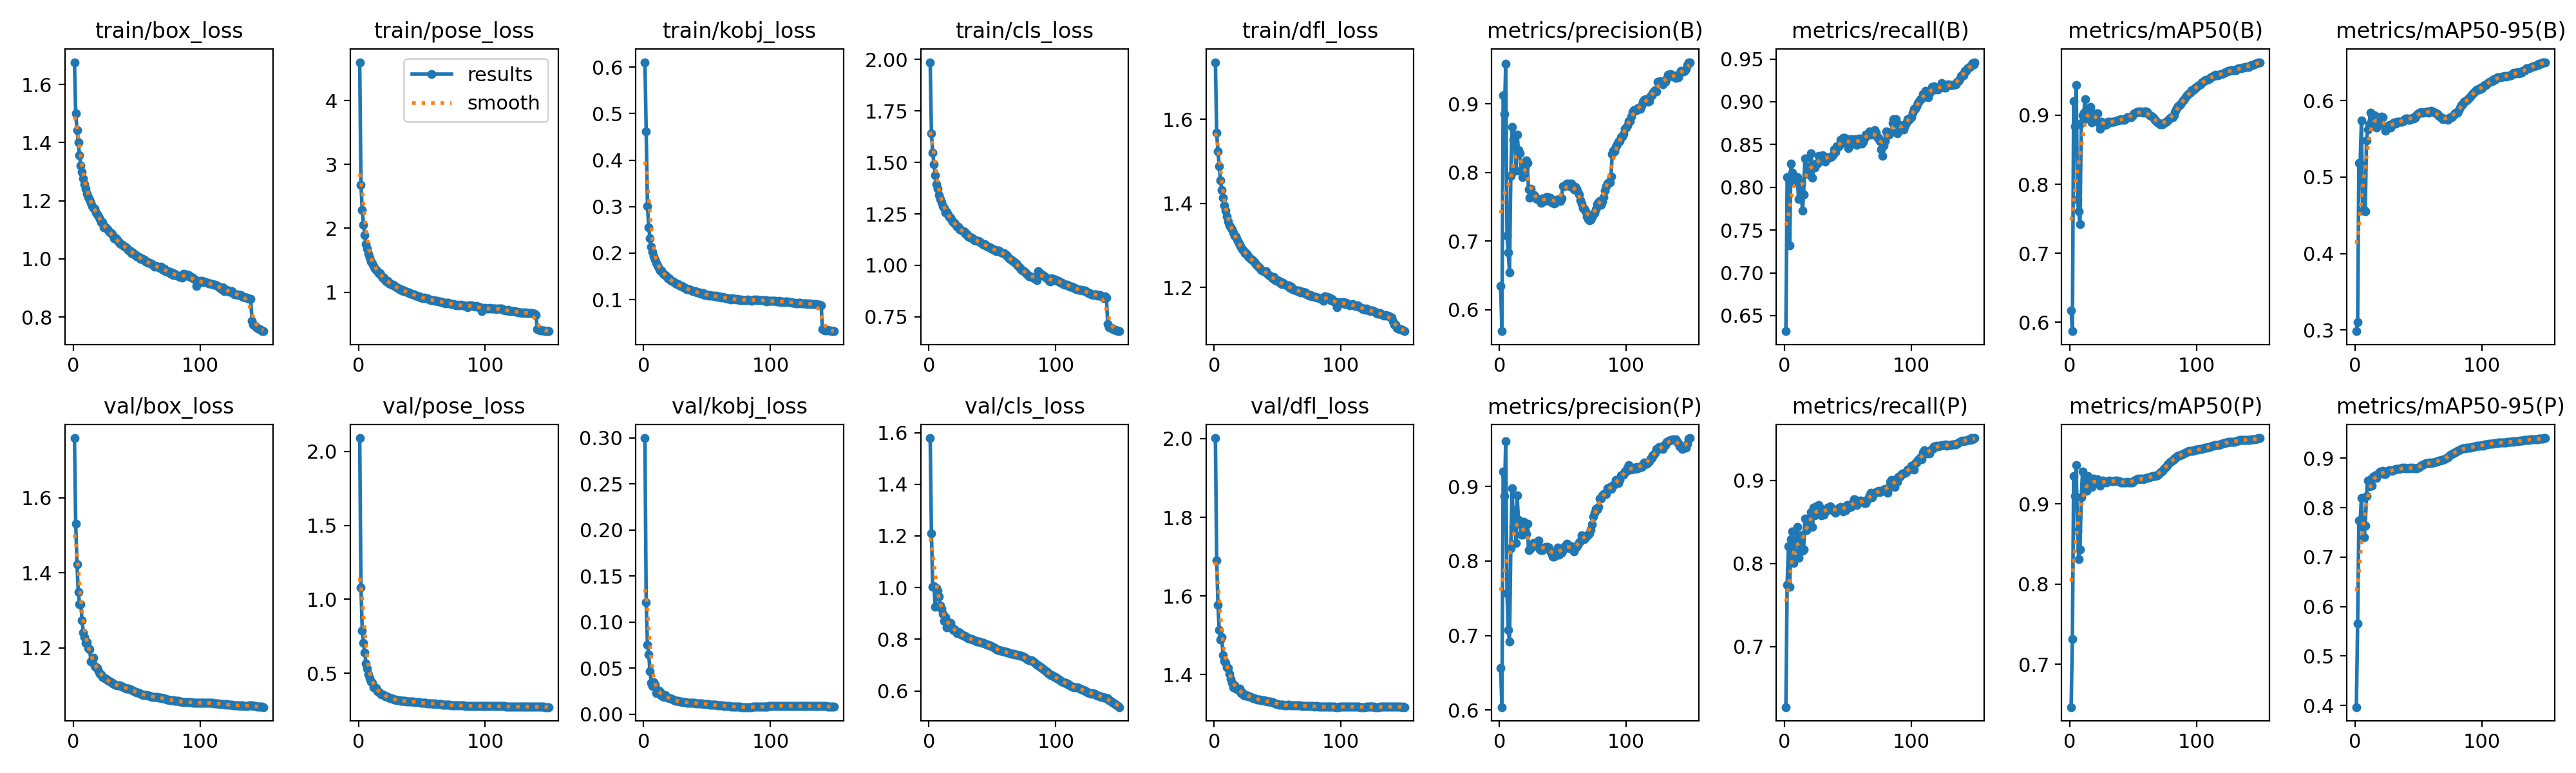

The file beside this chart, header and first rows:
epoch, time, train/box_loss, train/pose_loss, train/kobj_loss, train/cls_loss, train/dfl_loss, metrics/precision(B), metrics/recall(B), metrics/mAP50(B), metrics/mAP50-95(B), metrics/precision(P), metrics/recall(P), metrics/mAP50(P), metrics/mAP50-95(P), val/box_loss, val/pose_loss, val/kobj_loss, val/cls_loss, val/dfl_loss, lr/pg0, lr/pg1, lr/pg2
1, 1497, 1.676, 4.601, 0.6106, 1.987, 1.736, 0.6342, 0.6317, 0.6173, 0.2984, 0.6564, 0.6271, 0.6469, 0.3965, 1.759, 2.091, 0.2998, 1.579, 2.001, 0.0001665, 0.0001665, 0.06686
2, 1315, 1.501, 2.683, 0.4617, 1.641, 1.567, 0.5685, 0.8117, 0.5871, 0.3105, 0.6038, 0.7746, 0.7319, 0.5652, 1.531, 1.082, 0.1216, 1.209, 1.691, 0.000331, 0.000331, 0.0337
3, 2967, 1.443, 2.287, 0.301, 1.548, 1.524, 0.9125, 0.8117, 0.9203, 0.5184, 0.9199, 0.8205, 0.9346, 0.7744, 1.422, 0.7894, 0.0757, 1.004, 1.578, 0.0004932, 0.0004932, 0.000524
4, 3930, 1.401, 2.058, 0.2558, 1.49, 1.488, 0.8858, 0.7319, 0.8843, 0.5181, 0.8873, 0.7718, 0.91, 0.7747, 1.35, 0.7036, 0.06524, 1.005, 1.514, 0.0004901, 0.0004901, 0.0004901
5, 4850, 1.355, 1.895, 0.2321, 1.439, 1.455, 0.9591, 0.8275, 0.9439, 0.574, 0.9612, 0.8293, 0.9482, 0.8196, 1.316, 0.6379, 0.04662, 0.9255, 1.489, 0.0004868, 0.0004868, 0.0004868
6, 5699, 1.321, 1.754, 0.2133, 1.395, 1.431, 0.7073, 0.8173, 0.7779, 0.4558, 0.7567, 0.8386, 0.8664, 0.7608, 1.317, 0.5663, 0.03442, 0.998, 1.495, 0.0004835, 0.0004835, 0.0004835
7, 6542, 1.3, 1.683, 0.2021, 1.372, 1.414, 0.6832, 0.8061, 0.7605, 0.4571, 0.7074, 0.8006, 0.8312, 0.7401, 1.274, 0.5296, 0.03071, 0.9872, 1.449, 0.0004802, 0.0004802, 0.0004802
8, 7385, 1.277, 1.6, 0.193, 1.34, 1.394, 0.6546, 0.8089, 0.7423, 0.4554, 0.6922, 0.8261, 0.8431, 0.7638, 1.242, 0.4926, 0.03507, 0.9651, 1.435, 0.0004769, 0.0004769, 0.0004769
9, 8227, 1.257, 1.544, 0.1858, 1.322, 1.383, 0.7955, 0.8108, 0.8883, 0.5483, 0.8173, 0.8284, 0.9079, 0.8236, 1.229, 0.4669, 0.0322, 0.9304, 1.43, 0.0004736, 0.0004736, 0.0004736
10, 9069, 1.242, 1.484, 0.1795, 1.305, 1.369, 0.8661, 0.8117, 0.9002, 0.5623, 0.898, 0.8442, 0.9398, 0.8547, 1.214, 0.4421, 0.02294, 0.919, 1.418, 0.0004703, 0.0004703, 0.0004703
11, 9911, 1.224, 1.453, 0.1736, 1.288, 1.356, 0.8479, 0.786, 0.9039, 0.5694, 0.8458, 0.8071, 0.9164, 0.8426, 1.215, 0.4346, 0.02322, 0.8974, 1.417, 0.000467, 0.000467, 0.000467
12, 10849, 1.213, 1.412, 0.1685, 1.277, 1.348, 0.8553, 0.8058, 0.9233, 0.5843, 0.8681, 0.8154, 0.9315, 0.857, 1.199, 0.4063, 0.02603, 0.8698, 1.403, 0.0004637, 0.0004637, 0.0004637
13, 11723, 1.203, 1.372, 0.1631, 1.257, 1.343, 0.8027, 0.8052, 0.8949, 0.5683, 0.8244, 0.8339, 0.9163, 0.8448, 1.196, 0.402, 0.02457, 0.8869, 1.389, 0.0004604, 0.0004604, 0.0004604
14, 12579, 1.192, 1.348, 0.1623, 1.258, 1.338, 0.8556, 0.7727, 0.9072, 0.5788, 0.8879, 0.8154, 0.9344, 0.8621, 1.163, 0.4002, 0.01999, 0.8472, 1.38, 0.0004571, 0.0004571, 0.0004571
15, 13488, 1.182, 1.326, 0.1574, 1.246, 1.33, 0.8328, 0.7913, 0.9056, 0.5807, 0.8551, 0.8173, 0.9237, 0.8627, 1.165, 0.3806, 0.01953, 0.8653, 1.367, 0.0004538, 0.0004538, 0.0004538
16, 14398, 1.175, 1.301, 0.154, 1.236, 1.323, 0.8281, 0.8339, 0.9125, 0.5762, 0.8508, 0.8544, 0.9313, 0.8652, 1.174, 0.3738, 0.01912, 0.8516, 1.373, 0.0004505, 0.0004505, 0.0004505
17, 15242, 1.172, 1.296, 0.1526, 1.23, 1.321, 0.8018, 0.8154, 0.8898, 0.5646, 0.8357, 0.8398, 0.921, 0.86, 1.153, 0.3647, 0.02104, 0.8632, 1.365, 0.0004472, 0.0004472, 0.0004472
18, 16084, 1.158, 1.256, 0.1505, 1.22, 1.314, 0.7931, 0.8237, 0.8989, 0.5745, 0.8352, 0.8479, 0.9264, 0.8665, 1.149, 0.3556, 0.01903, 0.8457, 1.362, 0.0004439, 0.0004439, 0.0004439
19, 16924, 1.153, 1.231, 0.1464, 1.21, 1.307, 0.814, 0.821, 0.9013, 0.5785, 0.853, 0.8507, 0.9317, 0.8702, 1.146, 0.3576, 0.01808, 0.8355, 1.363, 0.0004406, 0.0004406, 0.0004406
20, 17764, 1.145, 1.224, 0.1454, 1.205, 1.301, 0.8075, 0.821, 0.8975, 0.5737, 0.8413, 0.8553, 0.9293, 0.8726, 1.137, 0.352, 0.01758, 0.8394, 1.364, 0.0004373, 0.0004373, 0.0004373
21, 18603, 1.136, 1.191, 0.1418, 1.198, 1.295, 0.8176, 0.8395, 0.9028, 0.5795, 0.8362, 0.8618, 0.928, 0.872, 1.131, 0.3429, 0.01757, 0.8311, 1.354, 0.000434, 0.000434, 0.000434
22, 19443, 1.126, 1.172, 0.1401, 1.188, 1.291, 0.8138, 0.8108, 0.9028, 0.5781, 0.8498, 0.8442, 0.9307, 0.874, 1.13, 0.3438, 0.01643, 0.8227, 1.355, 0.0004307, 0.0004307, 0.0004307
23, 20284, 1.125, 1.176, 0.1394, 1.187, 1.288, 0.7751, 0.8256, 0.8891, 0.5664, 0.8145, 0.8676, 0.9241, 0.8679, 1.122, 0.3395, 0.01599, 0.8288, 1.349, 0.0004274, 0.0004274, 0.0004274
24, 21123, 1.109, 1.137, 0.1371, 1.174, 1.282, 0.7628, 0.8233, 0.8801, 0.5603, 0.8157, 0.8581, 0.9228, 0.8675, 1.121, 0.3362, 0.01499, 0.8272, 1.347, 0.0004241, 0.0004241, 0.0004241
25, 21962, 1.11, 1.136, 0.1347, 1.172, 1.281, 0.7768, 0.8275, 0.891, 0.5656, 0.8174, 0.8692, 0.9266, 0.8717, 1.119, 0.3324, 0.01437, 0.8179, 1.348, 0.0004208, 0.0004208, 0.0004208
26, 22803, 1.107, 1.119, 0.1328, 1.168, 1.277, 0.7692, 0.8275, 0.8863, 0.5656, 0.82, 0.8636, 0.9285, 0.8743, 1.117, 0.3292, 0.01459, 0.8186, 1.347, 0.0004175, 0.0004175, 0.0004175
27, 23645, 1.102, 1.121, 0.1331, 1.167, 1.274, 0.7676, 0.8365, 0.8883, 0.5678, 0.8243, 0.8704, 0.9284, 0.8757, 1.113, 0.3267, 0.01455, 0.8132, 1.345, 0.0004142, 0.0004142, 0.0004142
28, 24487, 1.095, 1.104, 0.1312, 1.162, 1.27, 0.7658, 0.833, 0.8855, 0.5652, 0.8229, 0.8673, 0.9274, 0.8757, 1.112, 0.3233, 0.01413, 0.8129, 1.345, 0.0004109, 0.0004109, 0.0004109
29, 25332, 1.09, 1.086, 0.1291, 1.152, 1.267, 0.7618, 0.8358, 0.8866, 0.5679, 0.8208, 0.8581, 0.9268, 0.8743, 1.11, 0.3205, 0.01368, 0.8102, 1.344, 0.0004076, 0.0004076, 0.0004076
30, 26175, 1.089, 1.074, 0.129, 1.153, 1.266, 0.761, 0.8377, 0.8907, 0.5705, 0.8219, 0.8618, 0.9284, 0.8755, 1.108, 0.3184, 0.01347, 0.8075, 1.342, 0.0004043, 0.0004043, 0.0004043
31, 27016, 1.081, 1.062, 0.1267, 1.141, 1.263, 0.7601, 0.8318, 0.8911, 0.5719, 0.8275, 0.859, 0.9287, 0.8769, 1.105, 0.3171, 0.01349, 0.8046, 1.34, 0.000401, 0.000401, 0.000401
32, 27858, 1.071, 1.05, 0.1263, 1.142, 1.26, 0.76, 0.8302, 0.8901, 0.5702, 0.8153, 0.8639, 0.9281, 0.8778, 1.103, 0.3159, 0.01338, 0.8039, 1.339, 0.0003977, 0.0003977, 0.0003977
33, 28696, 1.072, 1.047, 0.1252, 1.136, 1.256, 0.7559, 0.8349, 0.8903, 0.5727, 0.8151, 0.8636, 0.9283, 0.878, 1.102, 0.3151, 0.01309, 0.8016, 1.339, 0.0003944, 0.0003944, 0.0003944
34, 29532, 1.069, 1.03, 0.1227, 1.133, 1.252, 0.7621, 0.8339, 0.891, 0.5723, 0.8143, 0.8673, 0.9279, 0.8778, 1.1, 0.3144, 0.01288, 0.8002, 1.337, 0.0003911, 0.0003911, 0.0003911
35, 30369, 1.062, 1.031, 0.1231, 1.129, 1.25, 0.7603, 0.8349, 0.8908, 0.5721, 0.8177, 0.8658, 0.9284, 0.879, 1.1, 0.3137, 0.01276, 0.7982, 1.337, 0.0003878, 0.0003878, 0.0003878
36, 31205, 1.057, 1.015, 0.1221, 1.121, 1.247, 0.7584, 0.8349, 0.8912, 0.5724, 0.8182, 0.8686, 0.9287, 0.8796, 1.1, 0.3134, 0.0127, 0.7957, 1.337, 0.0003845, 0.0003845, 0.0003845
37, 32059, 1.053, 1.015, 0.1207, 1.122, 1.242, 0.7637, 0.8358, 0.8928, 0.5728, 0.8193, 0.8667, 0.9286, 0.8803, 1.1, 0.3125, 0.01262, 0.7935, 1.336, 0.0003812, 0.0003812, 0.0003812
38, 32896, 1.05, 1.009, 0.119, 1.119, 1.241, 0.7641, 0.8377, 0.893, 0.5736, 0.8188, 0.8646, 0.9279, 0.88, 1.098, 0.3108, 0.01255, 0.792, 1.335, 0.0003779, 0.0003779, 0.0003779
39, 33732, 1.047, 0.9904, 0.1184, 1.117, 1.239, 0.7628, 0.8442, 0.8938, 0.5758, 0.8177, 0.8627, 0.9278, 0.8805, 1.097, 0.3099, 0.01245, 0.7907, 1.334, 0.0003746, 0.0003746, 0.0003746
40, 34568, 1.043, 0.9933, 0.1184, 1.115, 1.237, 0.7628, 0.8414, 0.894, 0.5768, 0.8134, 0.8611, 0.9269, 0.8797, 1.095, 0.309, 0.01231, 0.7902, 1.333, 0.0003713, 0.0003713, 0.0003713
41, 35418, 1.042, 0.9783, 0.1182, 1.109, 1.238, 0.7566, 0.8479, 0.8939, 0.5767, 0.8105, 0.8649, 0.9266, 0.88, 1.093, 0.3079, 0.01216, 0.788, 1.333, 0.000368, 0.000368, 0.000368
42, 36252, 1.04, 0.9785, 0.115, 1.106, 1.233, 0.7571, 0.847, 0.8935, 0.5752, 0.8063, 0.865, 0.9266, 0.8797, 1.092, 0.3072, 0.01217, 0.7871, 1.332, 0.0003647, 0.0003647, 0.0003647
43, 37084, 1.034, 0.9602, 0.1148, 1.101, 1.23, 0.755, 0.8489, 0.8939, 0.5753, 0.8057, 0.8673, 0.9265, 0.8807, 1.092, 0.3067, 0.01203, 0.7851, 1.332, 0.0003614, 0.0003614, 0.0003614
44, 37918, 1.029, 0.9617, 0.1149, 1.103, 1.228, 0.7558, 0.8556, 0.8951, 0.5769, 0.8068, 0.8678, 0.9268, 0.8802, 1.091, 0.3061, 0.01195, 0.7839, 1.332, 0.0003581, 0.0003581, 0.0003581
45, 38751, 1.029, 0.94, 0.1124, 1.098, 1.226, 0.7605, 0.8516, 0.8968, 0.5774, 0.8134, 0.8664, 0.9271, 0.8804, 1.09, 0.3052, 0.01169, 0.7808, 1.331, 0.0003548, 0.0003548, 0.0003548
46, 39583, 1.02, 0.9449, 0.1144, 1.09, 1.221, 0.7594, 0.8581, 0.8967, 0.5769, 0.8177, 0.8627, 0.9268, 0.8802, 1.089, 0.3045, 0.01164, 0.7792, 1.33, 0.0003515, 0.0003515, 0.0003515
47, 40415, 1.021, 0.9377, 0.1136, 1.092, 1.225, 0.7612, 0.8575, 0.8968, 0.5776, 0.8084, 0.8673, 0.9266, 0.8799, 1.087, 0.3035, 0.01145, 0.7777, 1.329, 0.0003482, 0.0003482, 0.0003482
48, 41248, 1.016, 0.9336, 0.1099, 1.089, 1.218, 0.7584, 0.8571, 0.8976, 0.5801, 0.8151, 0.8646, 0.9263, 0.8794, 1.085, 0.3027, 0.01129, 0.7759, 1.327, 0.0003449, 0.0003449, 0.0003449
49, 42083, 1.016, 0.9161, 0.1118, 1.081, 1.217, 0.7626, 0.8553, 0.8995, 0.5821, 0.8108, 0.8708, 0.9269, 0.8803, 1.083, 0.3016, 0.01116, 0.7729, 1.326, 0.0003416, 0.0003416, 0.0003416
50, 42917, 1.009, 0.9145, 0.1097, 1.082, 1.216, 0.7797, 0.846, 0.9021, 0.5831, 0.8147, 0.8673, 0.928, 0.8812, 1.082, 0.3006, 0.01107, 0.771, 1.325, 0.0003383, 0.0003383, 0.0003383
51, 43752, 1.008, 0.9079, 0.109, 1.075, 1.213, 0.7801, 0.8488, 0.9029, 0.584, 0.8192, 0.8683, 0.9287, 0.8827, 1.081, 0.2998, 0.01089, 0.7679, 1.324, 0.000335, 0.000335, 0.000335
52, 44586, 1.006, 0.9143, 0.1097, 1.074, 1.214, 0.7809, 0.8562, 0.9035, 0.5848, 0.8207, 0.8683, 0.9295, 0.8845, 1.079, 0.2988, 0.0106, 0.7652, 1.324, 0.0003317, 0.0003317, 0.0003317
53, 45423, 0.9986, 0.9006, 0.1082, 1.07, 1.208, 0.784, 0.8553, 0.9047, 0.5844, 0.8232, 0.8701, 0.9305, 0.8864, 1.078, 0.2979, 0.01048, 0.7618, 1.324, 0.0003284, 0.0003284, 0.0003284
54, 46257, 1.002, 0.9, 0.1088, 1.073, 1.211, 0.7813, 0.8553, 0.9053, 0.5843, 0.8216, 0.8738, 0.9311, 0.8873, 1.077, 0.2966, 0.01034, 0.7599, 1.323, 0.0003251, 0.0003251, 0.0003251
55, 47092, 0.997, 0.8941, 0.1083, 1.072, 1.207, 0.7836, 0.8525, 0.9048, 0.5851, 0.8176, 0.8772, 0.9307, 0.8887, 1.075, 0.296, 0.01024, 0.7589, 1.323, 0.0003218, 0.0003218, 0.0003218
56, 47993, 0.9978, 0.8866, 0.1075, 1.066, 1.207, 0.7802, 0.8562, 0.9052, 0.5851, 0.8188, 0.8763, 0.9312, 0.8898, 1.075, 0.2955, 0.01022, 0.7571, 1.322, 0.0003185, 0.0003185, 0.0003185
57, 48830, 0.9901, 0.8774, 0.108, 1.062, 1.205, 0.7835, 0.8494, 0.9044, 0.5856, 0.82, 0.8706, 0.9312, 0.8898, 1.075, 0.2947, 0.0101, 0.7552, 1.322, 0.0003152, 0.0003152, 0.0003152
58, 49693, 0.9906, 0.878, 0.1054, 1.06, 1.203, 0.7798, 0.8541, 0.9039, 0.5845, 0.8165, 0.8729, 0.9307, 0.8898, 1.074, 0.2941, 0.00989, 0.7542, 1.323, 0.0003119, 0.0003119, 0.0003119
59, 50533, 0.9874, 0.8698, 0.1071, 1.059, 1.204, 0.7752, 0.8571, 0.9054, 0.5855, 0.813, 0.8752, 0.931, 0.8909, 1.073, 0.2934, 0.00979, 0.7527, 1.323, 0.0003086, 0.0003086, 0.0003086
60, 51372, 0.9867, 0.867, 0.1052, 1.054, 1.199, 0.7796, 0.8531, 0.9053, 0.5868, 0.8178, 0.8757, 0.9317, 0.8905, 1.072, 0.2939, 0.00964, 0.7517, 1.322, 0.0003053, 0.0003053, 0.0003053
... 90 more rows
